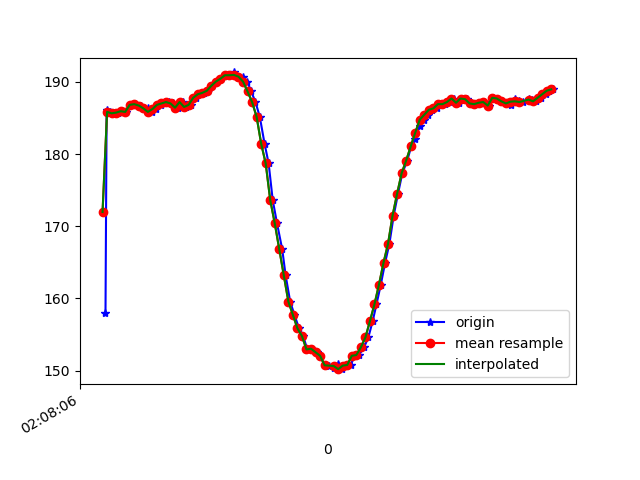

Values plotted in this chart, from the file beside it:
1617847686873, 543330482258096, 157.91016, -240.91797, -50.976562
1617847686878, 543330505240638, 186, -262.9, -76.95
1617847686892, 543330520592854, 185.8, -262.4, -75.98
1617847686908, 543330539699190, 185.6, -262.3, -75.88
1617847686926, 543330558652919, 185.7, -263.3, -76.07
1617847686945, 543330577606649, 185.9, -262.3, -75.59
1617847686965, 543330596774028, 185.8, -262.9, -75.59
1617847686993, 543330616124535, 186.8, -262.8, -75.39
1617847687005, 543330635017222, 186.9, -262.2, -75.68
1617847687028, 543330654276164, 186.7, -262.7, -76.37
1617847687045, 543330673321458, 186.2, -263.1, -76.07
1617847687059, 543330692336230, 186.4, -262.7, -75.88
1617847687078, 543330711442567, 185.8, -262.5, -76.07
1617847687097, 543330730396296, 186.2, -262.8, -75.98
1617847687116, 543330749441590, 186.8, -262.5, -75.88
1617847687138, 543330768761575, 187, -262.6, -75.68
1617847687154, 543330787715305, 187.2, -262.8, -75.98
1617847687173, 543330806760599, 187, -262.7, -77.15
1617847687195, 543330825775371, 186.4, -263, -76.76
1617847687215, 543330844790143, 187.2, -263.3, -76.66
1617847687230, 543330863835437, 186.5, -263.8, -76.27
1617847687249, 543330882880730, 186.8, -263.8, -76.46
1617847687272, 543330901895503, 187.8, -264.4, -76.76
1617847687289, 543330920910275, 188.3, -264.8, -77.44
1617847687307, 543330940016611, 188.5, -264.6, -77.15
1617847687325, 543330959061905, 188.8, -265.4, -76.95
1617847687345, 543330978076677, 189.5, -264.9, -77.05
1617847687364, 543330997152492, 190, -264.7, -77.05
1617847687382, 543331016228307, 190.4, -264.4, -76.76
1617847687402, 543331035334643, 190.9, -264.6, -77.05
1617847687423, 543331054410458, 190.9, -263.6, -76.27
1617847687440, 543331073425231, 191.3, -262.3, -76.37
1617847687459, 543331092470524, 190.6, -261.5, -75.88
1617847687478, 543331111485296, 190.7, -261, -75.98
1617847687499, 543331130500069, 190, -258.9, -75.39
1617847687516, 543331149514841, 188.7, -257.5, -75.88
1617847687535, 543331168560135, 187.2, -254.2, -74.22
1617847687554, 543331187605428, 185.2, -249.5, -70.9
1617847687575, 543331206620201, 181.4, -243.4, -68.07
1617847687593, 543331225634973, 178.7, -236.9, -62.5
1617847687611, 543331244741309, 173.6, -232.7, -56.45
1617847687630, 543331263664518, 170.4, -229.9, -49.22
1617847687653, 543331282740332, 166.8, -227.2, -42.29
1617847687668, 543331301907711, 163.2, -227, -36.43
1617847687688, 543331321319261, 159.6, -227.2, -31.15
1617847687707, 543331339937256, 157.7, -228.9, -27.25
1617847687727, 543331359013071, 155.9, -229.5, -24.22
1617847687745, 543331378088886, 154.8, -230.6, -22.75
1617847687764, 543331397073137, 152.9, -231.7, -20.31
1617847687783, 543331416179473, 153, -232, -18.55
1617847687806, 543331435224767, 152.5, -232.7, -17.58
1617847687821, 543331454300582, 152.1, -232.9, -18.46
1617847687840, 543331473376396, 150.8, -233.6, -20.21
1617847687859, 543331492391169, 150.7, -233.9, -21.39
1617847687880, 543331511528026, 150.4, -234, -24.22
1617847687897, 543331530481756, 150.9, -233.8, -25.59
1617847687916, 543331549557571, 150.2, -233.7, -27.64
1617847687935, 543331568511301, 150.7, -233.9, -30.08
1617847687955, 543331587556594, 150.8, -232.9, -32.23
1617847687973, 543331606601888, 152.1, -234.2, -35.94
1617847687992, 543331625769267, 152.1, -235.2, -41.31
... 45 more rows
